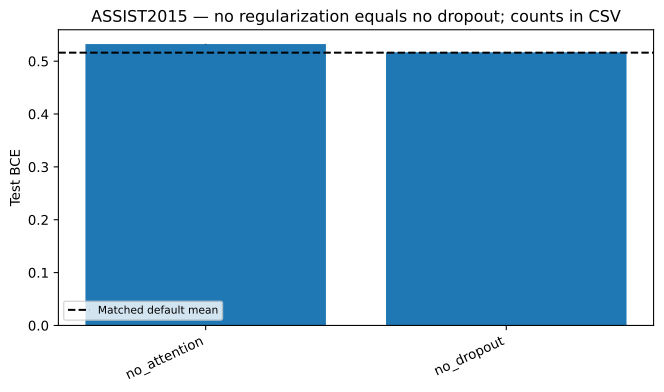

The table this chart was drawn from, first rows:
variant, mean, std, relative_change_mean, count
no_attention, 0.5324, 0.0004265, 0.03155, 5
no_dropout, 0.5168, 0.0002496, 0.001522, 4
